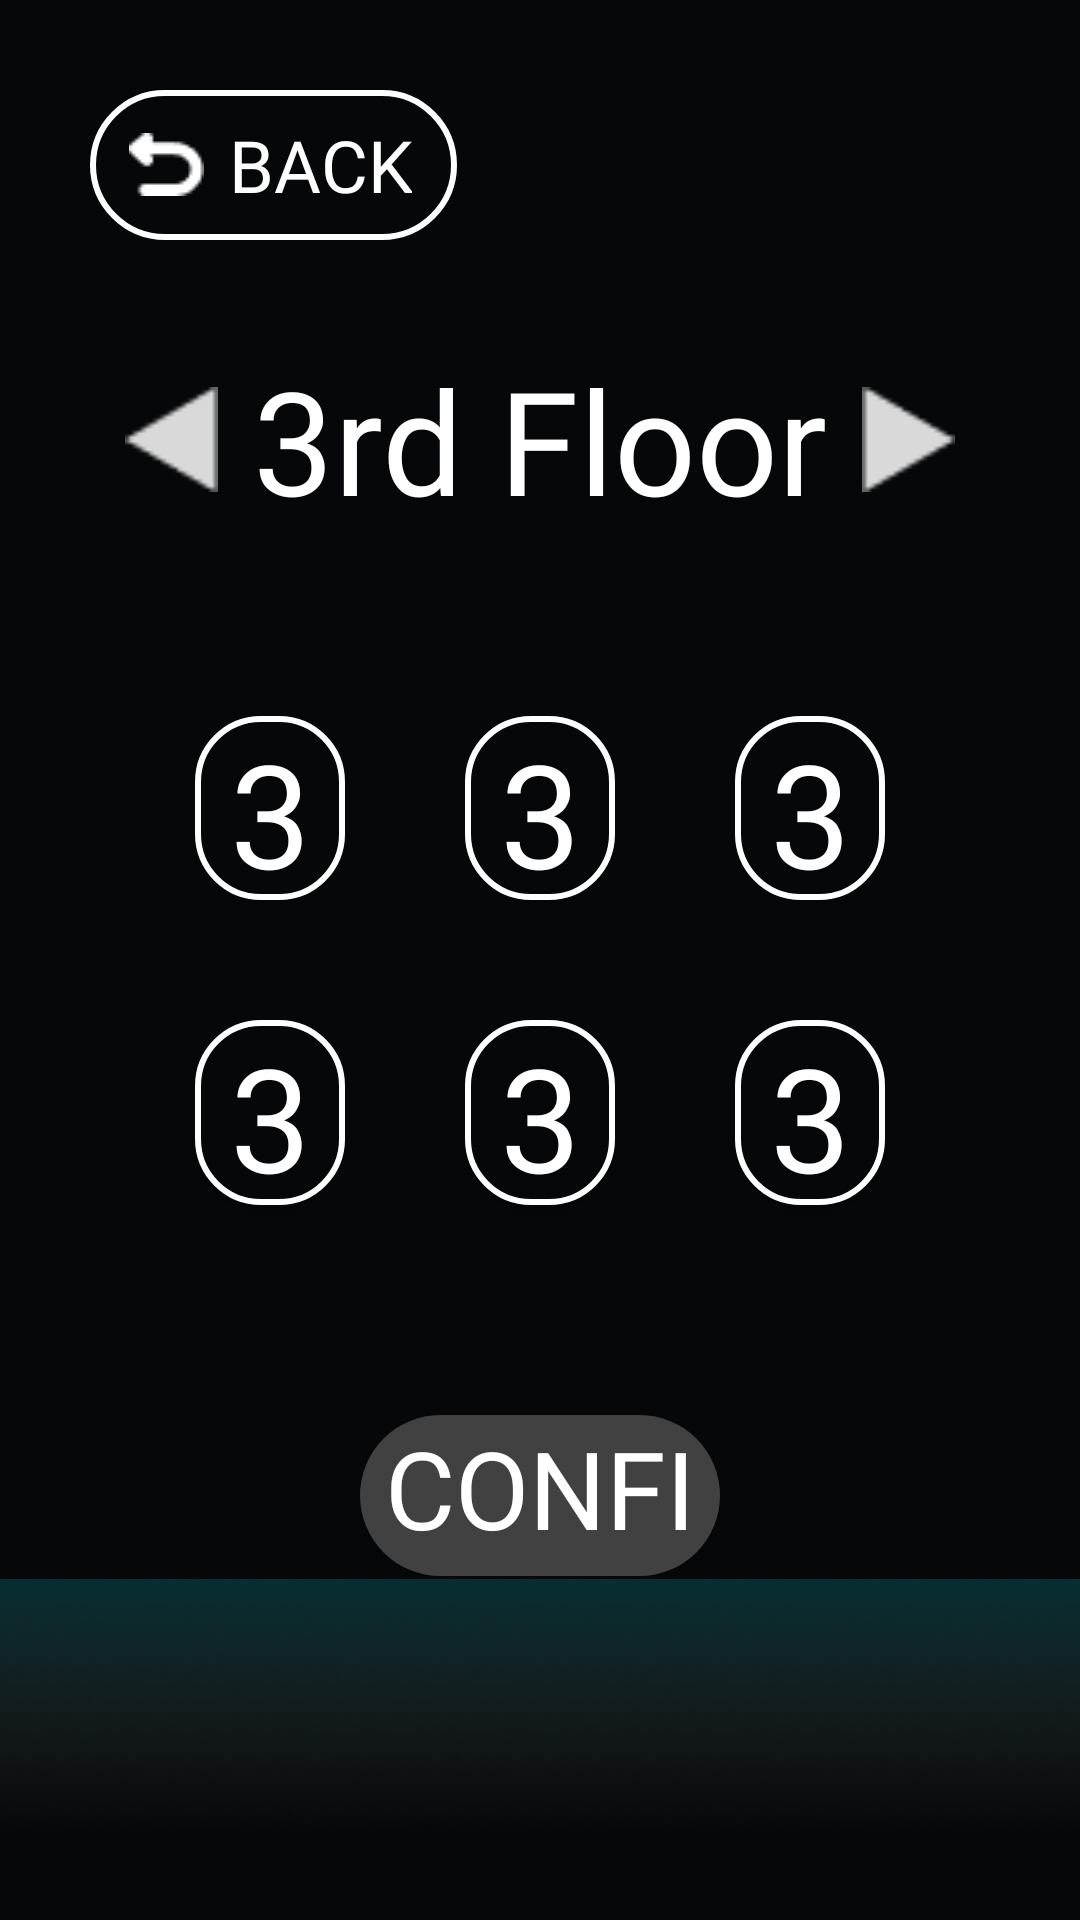

Write the Android layout XML for this screen, with the resource values it uses.
<!-- AndroidManifest.xml: application theme Theme.HIRAM -->
<!-- res/layout/activity_third_flr.xml -->
<?xml version="1.0" encoding="utf-8"?>
<androidx.constraintlayout.widget.ConstraintLayout xmlns:android="http://schemas.android.com/apk/res/android"
    xmlns:app="http://schemas.android.com/apk/res-auto"
    xmlns:tools="http://schemas.android.com/tools"
    android:layout_width="match_parent"
    android:layout_height="match_parent"
    tools:context=".Third_flr"
    android:background="#060708">

    <ImageView
        android:id="@+id/imageView"
        android:layout_width="wrap_content"
        android:layout_height="wrap_content"
        android:layout_weight="1"
        app:layout_constraintBottom_toBottomOf="parent"
        app:layout_constraintEnd_toEndOf="parent"
        app:layout_constraintStart_toStartOf="parent"
        app:srcCompat="@drawable/flr2"/>

    <androidx.constraintlayout.widget.ConstraintLayout
        android:layout_height="match_parent"
        android:layout_width="match_parent"
        android:padding="30dp">
        <Button
            android:id="@+id/back3"
            android:layout_width="wrap_content"
            android:layout_height="50dp"
            android:text="BACK"
            android:background="@drawable/history_btn"
            android:fontFamily="@font/poppins_bold"
            android:textColor="#FFFFFF"
            android:textSize="24dp"
            android:drawableLeft="@drawable/return_vector"
            android:drawablePadding="8dp"
            android:paddingLeft="13dp"
            android:paddingRight="15dp"
            app:layout_constraintStart_toStartOf="parent"
            app:layout_constraintTop_toTopOf="parent"/>


        <RelativeLayout
            android:layout_width="match_parent"
            android:layout_height="wrap_content"
            android:orientation="horizontal"
            android:layout_marginBottom="40dp"
            app:layout_constraintBottom_toTopOf="@id/grid">

            <TextView
                android:id="@+id/floor_3rd"
                android:layout_width="wrap_content"
                android:layout_height="wrap_content"
                android:text="3rd Floor"
                android:textSize="48dp"
                android:textColor="#FFFFFF"
                android:fontFamily="@font/poppins_bold"
                android:layout_centerHorizontal="true"/>

            <ImageView
                android:id="@+id/next_3rd"
                android:layout_width="35dp"
                android:layout_height="35dp"
                app:srcCompat="@drawable/next_img"
                android:layout_toRightOf="@+id/floor_3rd"
                android:layout_alignParentEnd="true"
                android:layout_centerVertical="true"/>
            <ImageView
                android:id="@+id/prev_3rd"
                android:layout_width="35dp"
                android:layout_height="35dp"
                app:srcCompat="@drawable/prev_img"
                android:layout_toLeftOf="@+id/floor_3rd"
                android:layout_alignParentStart="true"
                android:layout_centerVertical="true"/>
        </RelativeLayout>

        <GridLayout
            android:id="@+id/grid"
            android:layout_width="0dp"
            android:layout_height="0dp"
            android:columnCount="3"
            android:rowCount="3"
            app:layout_constraintStart_toStartOf="parent"
            app:layout_constraintEnd_toEndOf="parent"
            app:layout_constraintTop_toTopOf="parent"
            app:layout_constraintBottom_toBottomOf="parent"
            app:layout_constraintHeight_percent="0.35"
            app:layout_constraintWidth_percent="0.9">


            <ToggleButton
                android:id="@+id/room301"
                android:layout_width="0dp"
                android:layout_height="0dp"
                android:layout_margin="20dp"
                android:layout_rowWeight="1"
                android:layout_columnWeight="1"
                android:background="@drawable/floor_btn"
                android:fontFamily="@font/poppins_bold"
                android:textColor="@drawable/floor_font"
                android:textOff="301"
                android:textOn="301"
                android:textSize="48dp"
                android:onClick="onToggleButtonClicked"/>

            <ToggleButton
                android:id="@+id/room302"
                android:layout_width="0dp"
                android:layout_height="0dp"
                android:layout_margin="20dp"
                android:layout_rowWeight="1"
                android:layout_columnWeight="1"
                android:background="@drawable/floor_btn"
                android:fontFamily="@font/poppins_bold"
                android:textColor="@drawable/floor_font"
                android:textOff="302"
                android:textOn="302"
                android:textSize="48dp"
                android:onClick="onToggleButtonClicked"/>

            <ToggleButton
                android:id="@+id/room303"
                android:layout_width="0dp"
                android:layout_height="0dp"
                android:layout_margin="20dp"
                android:layout_rowWeight="1"
                android:layout_columnWeight="1"
                android:background="@drawable/floor_btn"
                android:fontFamily="@font/poppins_bold"
                android:textColor="@drawable/floor_font"
                android:textOff="303"
                android:textOn="303"
                android:textSize="48dp"
                android:onClick="onToggleButtonClicked"/>

            <ToggleButton
                android:id="@+id/room304"
                android:layout_width="0dp"
                android:layout_height="0dp"
                android:layout_margin="20dp"
                android:layout_rowWeight="1"
                android:layout_columnWeight="1"
                android:background="@drawable/floor_btn"
                android:fontFamily="@font/poppins_bold"
                android:textColor="@drawable/floor_font"
                android:textOff="304"
                android:textOn="304"
                android:textSize="48dp"
                android:onClick="onToggleButtonClicked"/>

            <ToggleButton
                android:id="@+id/room305"
                android:layout_width="0dp"
                android:layout_height="0dp"
                android:layout_margin="20dp"
                android:layout_rowWeight="1"
                android:layout_columnWeight="1"
                android:background="@drawable/floor_btn"
                android:fontFamily="@font/poppins_bold"
                android:textColor="@drawable/floor_font"
                android:textOff="305"
                android:textOn="305"
                android:textSize="48dp"
                android:onClick="onToggleButtonClicked"/>
            <ToggleButton
                android:id="@+id/room306"
                android:layout_width="0dp"
                android:layout_height="0dp"
                android:layout_margin="20dp"
                android:layout_rowWeight="1"
                android:layout_columnWeight="1"
                android:background="@drawable/floor_btn"
                android:fontFamily="@font/poppins_bold"
                android:textColor="@drawable/floor_font"
                android:textOff="306"
                android:textOn="306"
                android:textSize="48dp"
                android:onClick="onToggleButtonClicked"/>
        </GridLayout>

        <Button
            android:id="@+id/confirm_btn3"
            android:layout_width="0dp"
            android:layout_height="0dp"
            android:layout_centerHorizontal="true"
            android:background="@drawable/scan_btn"
            android:fontFamily="@font/poppins_medium"
            android:text="Confirm"
            android:textColor="#FFFFFF"
            android:textSize="36dp"
            app:layout_constraintTop_toBottomOf="@id/grid"
            app:layout_constraintStart_toStartOf="parent"
            app:layout_constraintEnd_toEndOf="parent"
            android:layout_marginTop="50dp"
            app:layout_constraintHeight_percent="0.093"
            app:layout_constraintWidth_percent="0.4"
            android:enabled="false"/>

    </androidx.constraintlayout.widget.ConstraintLayout>
</androidx.constraintlayout.widget.ConstraintLayout>
<!-- resources referenced by this layout -->
<resources>
  <!-- drawable floor_btn (drawable) -->
  <?xml version="1.0" encoding="utf-8"?>
  <selector xmlns:android="http://schemas.android.com/apk/res/android">
      <item android:state_checked="false">
          <shape android:shape="rectangle">
              <solid android:color="#060708"/>
              <corners android:radius="21dp"/>
              <stroke
                  android:color="#FFFFFF"
                  android:width="2dp"/>
          </shape>
      </item>
      <item android:state_checked="true">
          <shape android:shape="rectangle">
              <solid android:color="#FFFFFF"/>
              <corners android:radius="21dp"/>
          </shape>
      </item>
  </selector>
  <!-- drawable floor_font (drawable) -->
  <?xml version="1.0" encoding="utf-8"?>
  <selector xmlns:android="http://schemas.android.com/apk/res/android">
      <item android:state_checked="true" android:state_enabled="true"
          android:color="#060708"
          />
      <item android:state_checked="false" android:state_enabled="true"
          android:color="#FFFFFF" />
  </selector>
  <!-- drawable flr2: png bitmap (drawable, 38543 bytes) -->
  <!-- drawable history_btn (drawable) -->
  <?xml version="1.0" encoding="utf-8"?>
  <shape xmlns:android="http://schemas.android.com/apk/res/android">
      <solid android:color="#060708"/>
      <corners android:radius="30dp"/>
      <stroke
          android:color="#FFFFFF"
          android:width="2dp"/>
  </shape>
  <!-- drawable next_img: png bitmap (drawable, 443 bytes) -->
  <!-- drawable prev_img: png bitmap (drawable, 443 bytes) -->
  <!-- drawable return_vector: png bitmap (drawable, 354 bytes) -->
  <!-- drawable scan_btn (drawable) -->
  <?xml version="1.0" encoding="utf-8"?>
  <selector xmlns:android="http://schemas.android.com/apk/res/android">
      <item android:state_pressed="false" android:state_enabled="true">
          <shape>
              <solid android:color="#0C7075"/>
              <corners android:radius="76dp"/>
          </shape>
      </item>
      <item android:state_pressed="true">
          <shape >
              <solid android:color="#1D8F95"/>
              <corners android:radius="76dp"/>
          </shape>
      </item>
      <item android:state_enabled="false">
          <shape >
              <solid android:color="#414141"/>
              <corners android:radius="76dp"/>
          </shape>
      </item>
  </selector>
  <style name="Theme.HIRAM" parent="Theme.AppCompat.Light.DarkActionBar">
          
          <item name="colorPrimary">@color/purple_500</item>
          <item name="colorPrimaryVariant">@color/purple_700</item>
          <item name="colorOnPrimary">@color/white</item>
          
          <item name="colorSecondary">@color/teal_200</item>
          <item name="colorSecondaryVariant">@color/teal_700</item>
          <item name="colorOnSecondary">@color/black</item>
          
          <item name="android:statusBarColor">?attr/colorPrimaryVariant</item>
          
      </style>
  <!-- not gathered from this repository: default colours our renderer supplied (Android Studio template values) -->
  <color name="purple_500">#FF6200EE</color>
  <color name="purple_700">#FF3700B3</color>
  <color name="teal_200">#FF03DAC5</color>
  <color name="teal_700">#FF018786</color>
  <color name="black">#FF000000</color>
  <color name="white">#FFFFFFFF</color>
</resources>
